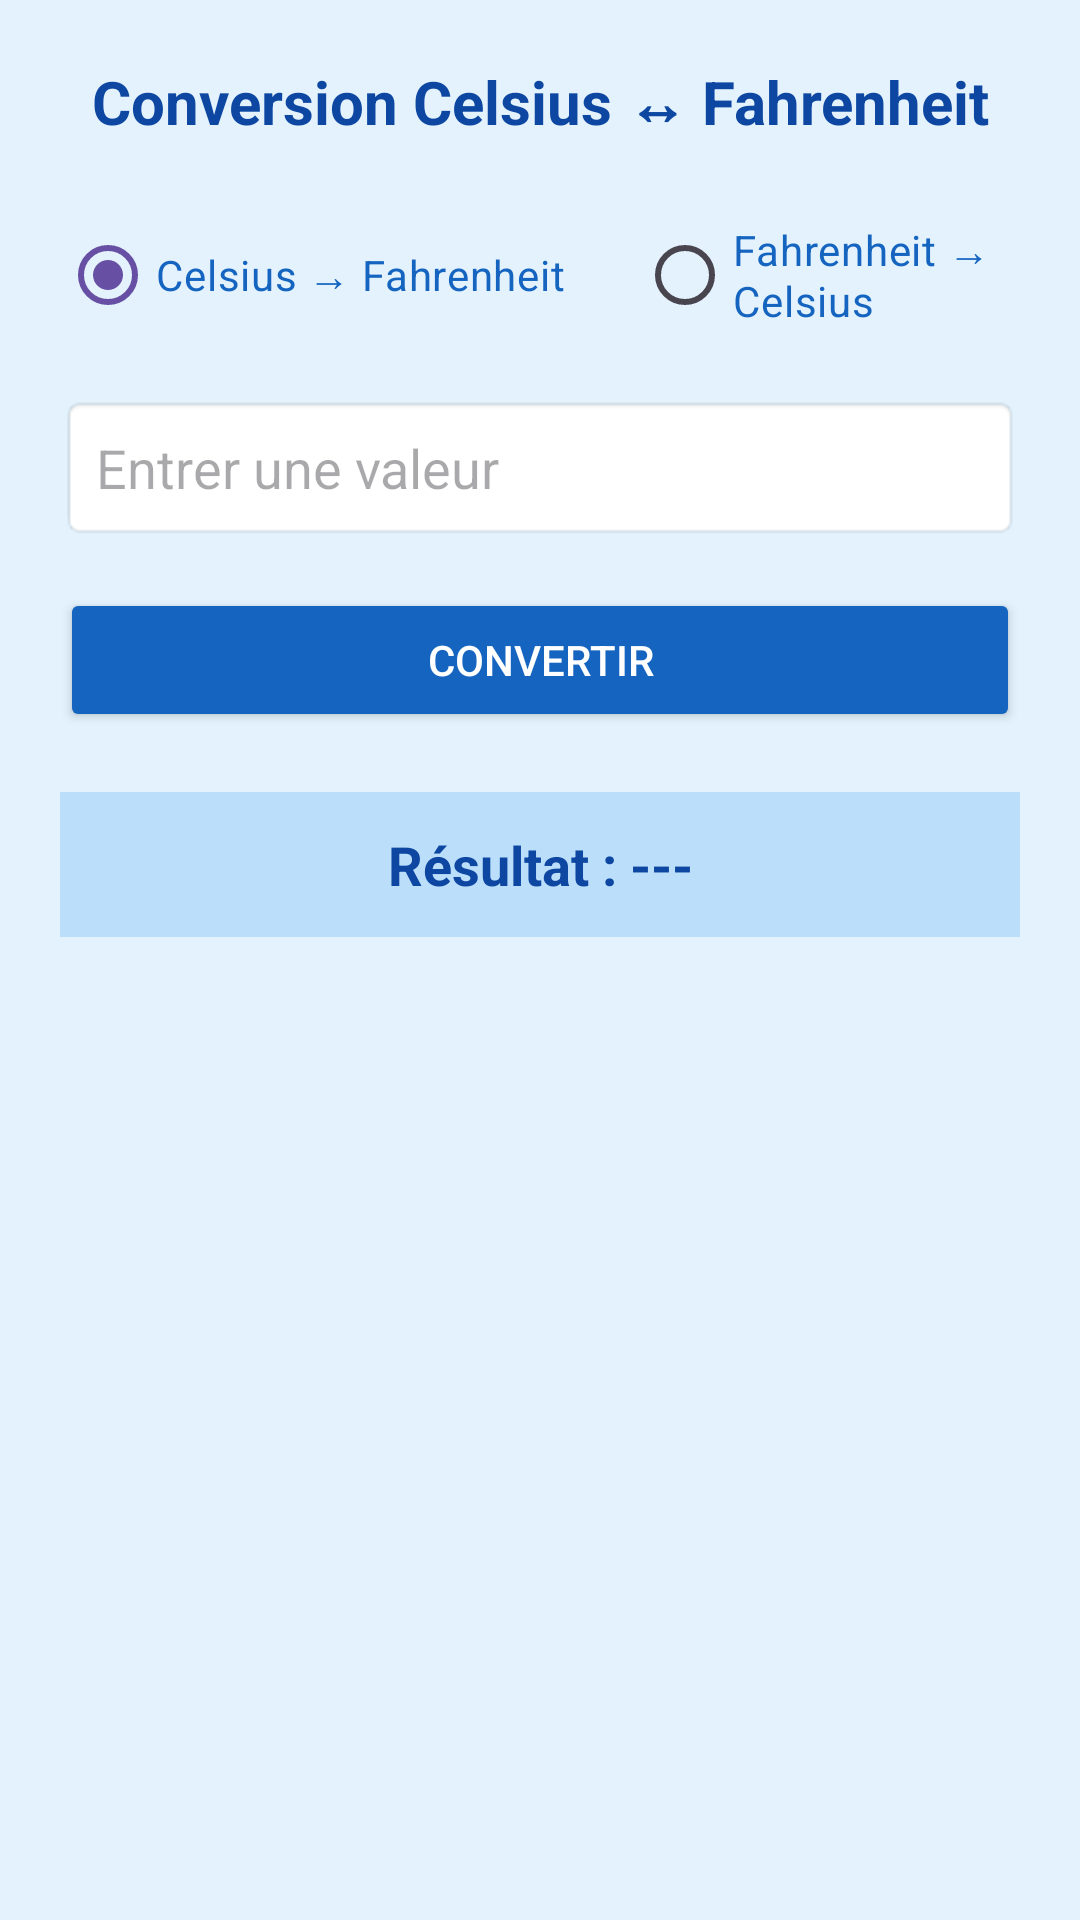

The Android layout XML behind this screen, and the referenced resources:
<!-- AndroidManifest.xml: application theme Theme.LAB_5_SAS_Houda -->
<!-- res/layout/fragment_chaleur.xml -->
<?xml version="1.0" encoding="utf-8"?>
<LinearLayout xmlns:android="http://schemas.android.com/apk/res/android"
    android:orientation="vertical"
    android:padding="20dp"
    android:layout_width="match_parent"
    android:layout_height="match_parent"
    android:background="#E3F2FD">

    <TextView
        android:id="@+id/tvTitreChaleur"
        android:text="@string/titre_conversion_temp"
        android:textStyle="bold"
        android:textSize="20sp"
        android:textColor="#0D47A1"
        android:gravity="center"
        android:layout_width="match_parent"
        android:layout_height="wrap_content"
        android:layout_marginBottom="20dp"/>

    <RadioGroup
        android:id="@+id/rgTemperature"
        android:orientation="horizontal"
        android:gravity="center"
        android:layout_width="match_parent"
        android:layout_height="wrap_content"
        android:layout_marginBottom="16dp">

        <RadioButton
            android:id="@+id/rbCtoF"
            android:layout_width="wrap_content"
            android:layout_height="wrap_content"
            android:text="@string/celsius_to_fahrenheit"
            android:checked="true"
            android:textColor="#1565C0"/>

        <RadioButton
            android:id="@+id/rbFtoC"
            android:layout_width="wrap_content"
            android:layout_height="wrap_content"
            android:text="@string/fahrenheit_to_celsius"
            android:layout_marginStart="24dp"
            android:textColor="#1565C0"/>

    </RadioGroup>

    <EditText
        android:id="@+id/etValeurChaleur"
        android:layout_width="match_parent"
        android:layout_height="wrap_content"
        android:hint="@string/saisir_valeur"
        android:inputType="numberDecimal"
        android:background="@android:drawable/editbox_background"
        android:padding="12dp"
        android:layout_marginBottom="16dp"
        android:autofillHints="no"/>

    <Button
        android:id="@+id/btnConvertirChaleur"
        android:layout_width="match_parent"
        android:layout_height="wrap_content"
        android:text="@string/convertir"
        android:backgroundTint="#1565C0"
        android:textColor="#FFFFFF"
        android:padding="12dp"
        android:layout_marginBottom="20dp"/>

    <TextView
        android:id="@+id/tvResultatChaleur"
        android:layout_width="match_parent"
        android:layout_height="wrap_content"
        android:text="@string/resultat_vide"
        android:textSize="18sp"
        android:textStyle="bold"
        android:textColor="#0D47A1"
        android:gravity="center"
        android:background="#BBDEFB"
        android:padding="12dp"/>

</LinearLayout>
<!-- resources referenced by this layout -->
<resources>
  <string name="celsius_to_fahrenheit">Celsius → Fahrenheit</string>
  <string name="convertir">Convertir</string>
  <string name="fahrenheit_to_celsius">Fahrenheit → Celsius</string>
  <string name="resultat_vide">Résultat : ---</string>
  <string name="saisir_valeur">Entrer une valeur</string>
  <string name="titre_conversion_temp">Conversion Celsius ↔ Fahrenheit</string>
  <style name="Theme.LAB_5_SAS_Houda" parent="Base.Theme.LAB_5_SAS_Houda" />
  <style name="Base.Theme.LAB_5_SAS_Houda" parent="Theme.Material3.DayNight.NoActionBar">
          
          
      </style>
</resources>
